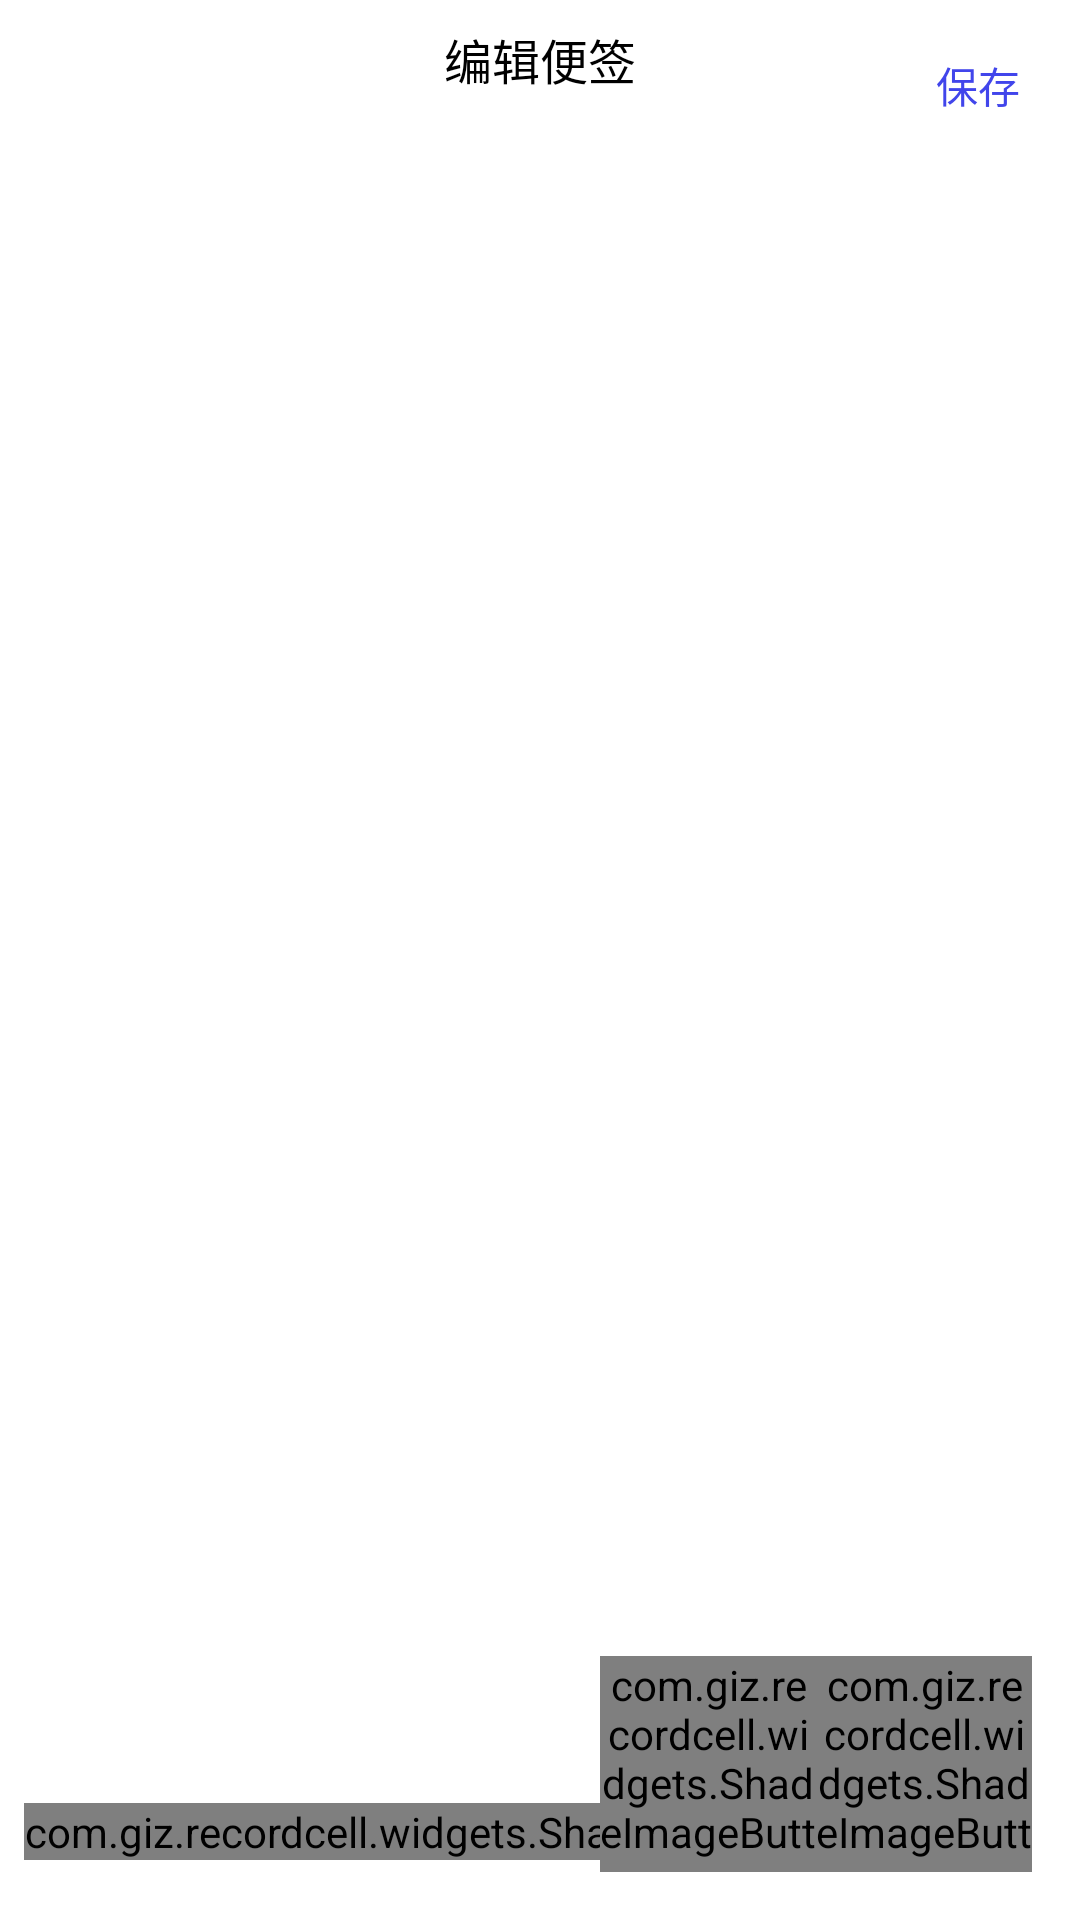

This screen was rendered from an Android layout file. Write that file and the resources it references.
<!-- AndroidManifest.xml: activity theme AppTheme.LightStatusBar -->
<!-- res/layout/activity_new_little_note.xml -->
<?xml version="1.0" encoding="utf-8"?>
<FrameLayout
    xmlns:android="http://schemas.android.com/apk/res/android"
    xmlns:tools="http://schemas.android.com/tools"
    xmlns:app="http://schemas.android.com/apk/res-auto"
    android:layout_width="match_parent"
    android:layout_height="match_parent"
    tools:context=".activities.NewLittleNoteActivity">

    <LinearLayout
        android:id="@+id/new_note_editorContainer"
        android:layout_width="match_parent"
        android:layout_height="match_parent"
        android:orientation="vertical">

        <FrameLayout
            android:layout_width="match_parent"
            android:layout_height="wrap_content"
            android:padding="8dp"
            >

            <ImageView
                android:id="@+id/new_note_back_icon"
                android:layout_width="wrap_content"
                android:layout_height="wrap_content"
                android:layout_marginStart="8dp"
                android:scaleType="center"
                android:src="@drawable/ic_arrow_back_black"
                android:contentDescription="@string/img_desc"
                android:layout_gravity="center_vertical"
                android:background="?attr/selectableItemBackgroundBorderless"
                />

            <LinearLayout
                android:layout_width="wrap_content"
                android:layout_height="wrap_content"
                android:orientation="vertical"
                android:layout_gravity="center">

                <TextView
                    android:id="@+id/new_note_activity_title"
                    android:layout_width="wrap_content"
                    android:layout_height="wrap_content"
                    android:layout_gravity="center"
                    android:text="@string/new_note_activity_edit_title"
                    android:textColor="@color/black"
                    android:textSize="16sp"
                    />

                <LinearLayout
                    android:layout_width="wrap_content"
                    android:layout_height="wrap_content"
                    android:orientation="horizontal"
                    android:layout_marginTop="4dp">

                    
                    <TextView
                        android:id="@+id/new_note_create_time_tv"
                        android:layout_width="wrap_content"
                        android:layout_height="wrap_content"
                        android:layout_gravity="center"
                        android:textColor="@color/dark_gray"
                        android:textSize="10sp"
                        tools:text="2020年1月24日 16:00"
                        />

                    
                    <TextView
                        android:id="@+id/new_note_text_counter"
                        android:layout_width="wrap_content"
                        android:layout_height="wrap_content"
                        android:layout_gravity="center"
                        android:layout_marginStart="8dp"
                        android:textColor="@color/dark_gray"
                        android:textSize="10sp"
                        tools:text="50字"
                        />

                </LinearLayout>


            </LinearLayout>

            <TextView
                android:id="@+id/new_note_save_btn"
                android:layout_width="wrap_content"
                android:layout_height="wrap_content"
                android:paddingStart="12dp"
                android:paddingEnd="12dp"
                android:paddingTop="6dp"
                android:paddingBottom="6dp"
                android:text="@string/new_todo_save_btn_text"
                android:textColor="@color/colorAccent"
                android:background="@drawable/bg_ripple_effect"
                android:layout_gravity="center_vertical|end"
                />

            <ImageView
                android:id="@+id/new_note_menu_btn"
                android:layout_width="wrap_content"
                android:layout_height="wrap_content"
                android:layout_gravity="end|center_vertical"
                android:layout_marginEnd="8dp"
                android:contentDescription="@string/img_desc"
                android:src="@drawable/ic_more_vert"
                android:tint="@color/black"
                android:background="?attr/selectableItemBackgroundBorderless"
                android:visibility="gone"
                />

        </FrameLayout>




    </LinearLayout>

    
    <LinearLayout
        android:id="@+id/new_note_taskbox_container"
        android:layout_width="wrap_content"
        android:layout_height="wrap_content"
        android:orientation="horizontal"
        android:layout_gravity="bottom|start"
        android:layout_marginBottom="20dp"
        android:layout_marginStart="8dp">

        <com.giz.recordcell.widgets.ShadeTextView
            android:id="@+id/new_note_taskbox_tv"
            android:layout_width="wrap_content"
            android:layout_height="wrap_content"
            android:gravity="center"
            android:layout_gravity="start|center_vertical"
            android:text="@string/new_todo_taskbox_default"
            android:textSize="12sp"
            android:textColor="@color/white"
            android:drawableStart="@drawable/ic_archive"
            android:drawablePadding="6dp"
            app:stv_shadeLength="10dp"
            app:stv_shadeColor="@color/secondaryLightColorAccent"
            app:fullRoundCorner="true"
            app:stv_solidColor="@color/secondaryColorAccent"
            app:stv_yOffset="2dp"
            />
        <com.giz.recordcell.widgets.ShadeImageButton
            android:id="@+id/new_note_delete_taskbox_btn"
            android:layout_width="48dp"
            android:layout_height="48dp"
            android:layout_gravity="center_vertical"
            android:src="@drawable/ic_close"
            android:scaleType="center"
            android:visibility="gone"
            tools:visibility="visible"
            app:sib_type="circle"
            app:sib_solidColor="@color/red"
            app:sib_shadeColor="#6BFF0000"
            />

    </LinearLayout>

    <LinearLayout
        android:id="@+id/new_note_action_btn_container"
        android:layout_width="wrap_content"
        android:layout_height="wrap_content"
        android:orientation="horizontal"
        android:layout_gravity="end|bottom"
        android:gravity="center_vertical"
        android:layout_marginEnd="16dp"
        android:layout_marginBottom="16dp">

        <com.giz.recordcell.widgets.ShadeImageButton
            android:id="@+id/new_note_edit_btn"
            android:layout_width="72dp"
            android:layout_height="72dp"
            android:src="@drawable/ic_edit"
            android:tint="@color/black"
            android:scaleType="centerInside"
            app:sib_type="circle"
            app:sib_shadeColor="#E1E1E1"
            app:sib_yOffset="2.5dp"
            />

        <com.giz.recordcell.widgets.ShadeImageButton
            android:id="@+id/new_note_delete_btn"
            android:layout_width="72dp"
            android:layout_height="72dp"
            android:src="@drawable/ic_delete"
            android:scaleType="center"
            app:sib_type="circle"
            app:sib_solidColor="@color/red"
            app:sib_shadeColor="#6BFF0000"
            app:sib_yOffset="2.5dp"
            />

    </LinearLayout>

</FrameLayout>
<!-- res/layout/rich_text_editor.xml (included above) -->
<?xml version="1.0" encoding="utf-8"?>
<LinearLayout
    xmlns:android="http://schemas.android.com/apk/res/android"
    xmlns:app="http://schemas.android.com/apk/res-auto"
    xmlns:tools="http://schemas.android.com/tools"
    android:orientation="vertical"
    android:layout_width="match_parent"
    android:layout_height="match_parent">

    <com.google.android.material.tabs.TabLayout
        android:id="@+id/editor_actions_tabLayout"
        android:layout_width="match_parent"
        android:layout_height="wrap_content"
        android:visibility="gone"
        app:tabMode="fixed"
        app:tabSelectedTextColor="@color/black"
        app:tabIndicatorColor="@color/black"
        app:tabIndicatorFullWidth="false"
        app:tabRippleColor="@color/ripple_color"
        >

        <com.google.android.material.tabs.TabItem
            android:layout_width="wrap_content"
            android:layout_height="wrap_content"
            android:text="@string/editor_item_textStyle"
            />
        <com.google.android.material.tabs.TabItem
            android:layout_width="wrap_content"
            android:layout_height="wrap_content"
            android:text="@string/editor_item_paraStyle"
            />
        <com.google.android.material.tabs.TabItem
            android:layout_width="wrap_content"
            android:layout_height="wrap_content"
            android:text="@string/editor_item_edit"
            />
        <com.google.android.material.tabs.TabItem
            android:layout_width="wrap_content"
            android:layout_height="wrap_content"
            android:text="@string/editor_item_richText"
            />

    </com.google.android.material.tabs.TabLayout>

    <HorizontalScrollView
        android:id="@+id/editor_horizontal_sv"
        android:layout_width="match_parent"
        android:layout_height="wrap_content"
        android:paddingTop="4dp"
        android:paddingBottom="4dp"
        android:paddingStart="8dp"
        android:paddingEnd="8dp"
        android:scrollbars="none"
        android:visibility="gone">

        <FrameLayout
            android:id="@+id/editor_actions_rootContainer"
            android:layout_width="wrap_content"
            android:layout_height="wrap_content">
            
            <LinearLayout
                android:id="@+id/editor_textStyle_container"
                android:layout_width="wrap_content"
                android:layout_height="wrap_content"
                android:orientation="horizontal"
                android:gravity="center_vertical"
                android:visibility="visible">

                <Spinner
                    android:id="@+id/editor_fontSize_spinner"
                    android:layout_width="wrap_content"
                    android:layout_height="wrap_content"
                    android:entries="@array/fontSize"
                    android:dropDownWidth="80dp"
                    android:dropDownSelector="#CCC"
                    />

            </LinearLayout>
            
            <LinearLayout
                android:id="@+id/editor_paraStyle_container"
                android:layout_width="wrap_content"
                android:layout_height="wrap_content"
                android:orientation="horizontal"
                android:gravity="center_vertical"
                android:visibility="invisible">

                <Spinner
                    android:id="@+id/editor_heading_spinner"
                    android:layout_width="wrap_content"
                    android:layout_height="wrap_content"
                    android:entries="@array/heading"
                    android:dropDownWidth="100dp"
                    />

            </LinearLayout>
            
            <LinearLayout
                android:id="@+id/editor_edit_container"
                android:layout_width="wrap_content"
                android:layout_height="wrap_content"
                android:orientation="horizontal"
                android:gravity="center_vertical"
                android:visibility="invisible">

            </LinearLayout>
            
            <LinearLayout
                android:id="@+id/editor_richText_container"
                android:layout_width="wrap_content"
                android:layout_height="wrap_content"
                android:orientation="horizontal"
                android:gravity="center_vertical"
                android:visibility="invisible">

            </LinearLayout>
        </FrameLayout>

    </HorizontalScrollView>

    <WebView
        android:id="@+id/editor_webView"
        android:layout_width="match_parent"
        android:layout_height="match_parent"
        />

</LinearLayout>


<!-- resources referenced by this layout -->
<resources>
  <string-array name="fontSize">
          <item>微小</item>
          <item>小号</item>
          <item>正常</item>
          <item>中等</item>
          <item>大号</item>
          <item>特大</item>
          <item>最大</item>
      </string-array>
  <string-array name="heading">
          <item>普通段落</item>
          <item>一级标题</item>
          <item>二级标题</item>
          <item>三级标题</item>
          <item>四级标题</item>
          <item>五级标题</item>
      </string-array>
  <color name="black">#000</color>
  <color name="colorAccent">#4145EB</color>
  <color name="dark_gray">#8B8B8B</color>
  <color name="red">#FF3737</color>
  <color name="ripple_color">#EEE</color>
  <color name="secondaryColorAccent">#37CEFF</color>
  <color name="secondaryLightColorAccent">#8FE0FC</color>
  <color name="white">#FFF</color>
  <!-- drawable bg_ripple_effect (drawable) -->
  <?xml version="1.0" encoding="utf-8"?>
  <ripple xmlns:android="http://schemas.android.com/apk/res/android"
      android:color="@color/translucentLightColorAccent">
  
      <item android:id="@android:id/mask">
          <shape android:shape="rectangle">
              <solid android:color="#7AFFFFFF" />
          </shape>
      </item>
  
  </ripple>
  <!-- drawable ic_editor_bold_btn (drawable) -->
  <?xml version="1.0" encoding="utf-8"?>
  <selector xmlns:android="http://schemas.android.com/apk/res/android">
      <item android:state_selected="true" android:drawable="@drawable/ic_editor_bold_selected" />
      <item android:drawable="@drawable/ic_editor_bold" />
  </selector>
  <string name="editor_item_edit">编辑</string>
  <string name="editor_item_paraStyle">段落格式</string>
  <string name="editor_item_richText">富文本</string>
  <string name="editor_item_textStyle">文本格式</string>
  <string name="img_desc">An Image</string>
  <string name="new_note_activity_edit_title">编辑便签</string>
  <string name="new_todo_save_btn_text">保存</string>
  <string name="new_todo_taskbox_default">无</string>
  <style name="AppTheme.LightStatusBar">
          <item name="android:windowLightStatusBar">true</item>
          <item name="android:statusBarColor">@color/white</item>
      </style>
  <color name="translucentLightColorAccent">#524145EB</color>
  <!-- drawable ic_editor_bold (drawable) -->
  <vector android:height="24dp" android:viewportHeight="512"
      android:viewportWidth="512" android:width="24dp" xmlns:android="http://schemas.android.com/apk/res/android">
      <path android:fillColor="#fff9dd" android:pathData="m416,512h-320c-53.023,0 -96,-42.977 -96,-96v-320c0,-53.023 42.977,-96 96,-96h320c53.023,0 96,42.977 96,96v320c0,53.023 -42.977,96 -96,96zM416,512"/>
      <path android:fillColor="#ffd200" android:pathData="m202.672,362.672c-5.902,0 -10.672,-4.77 -10.672,-10.672v-192c0,-5.887 4.785,-10.672 10.672,-10.672s10.656,4.785 10.656,10.672v192c0,5.902 -4.77,10.672 -10.656,10.672zM202.672,362.672"/>
      <path android:fillColor="#ffd200" android:pathData="m274.672,261.328h-69.328c-5.887,0 -10.672,-4.77 -10.672,-10.672 0,-5.887 4.785,-10.672 10.672,-10.672h69.328c19.121,0 34.672,-15.551 34.672,-34.672s-15.551,-34.672 -34.672,-34.672h-93.328c-5.887,0 -10.672,-4.77 -10.672,-10.672 0,-5.891 4.785,-10.672 10.672,-10.672h93.328c30.879,0 56,25.117 56,56 0,30.879 -25.121,56.031 -56,56.031zM274.672,261.328"/>
      <path android:fillColor="#ffd200" android:pathData="m280,362.672h-98.672c-5.887,0 -10.672,-4.77 -10.672,-10.672 0,-5.887 4.785,-10.672 10.672,-10.672h98.672c22.063,0 40,-17.953 40,-40s-17.938,-40 -40,-40h-74.672c-5.887,0 -10.672,-4.77 -10.672,-10.672 0,-5.887 4.785,-10.672 10.672,-10.672h74.672c33.824,0 61.328,27.504 61.328,61.328s-27.504,61.359 -61.328,61.359zM280,362.672"/>
  </vector>
</resources>
